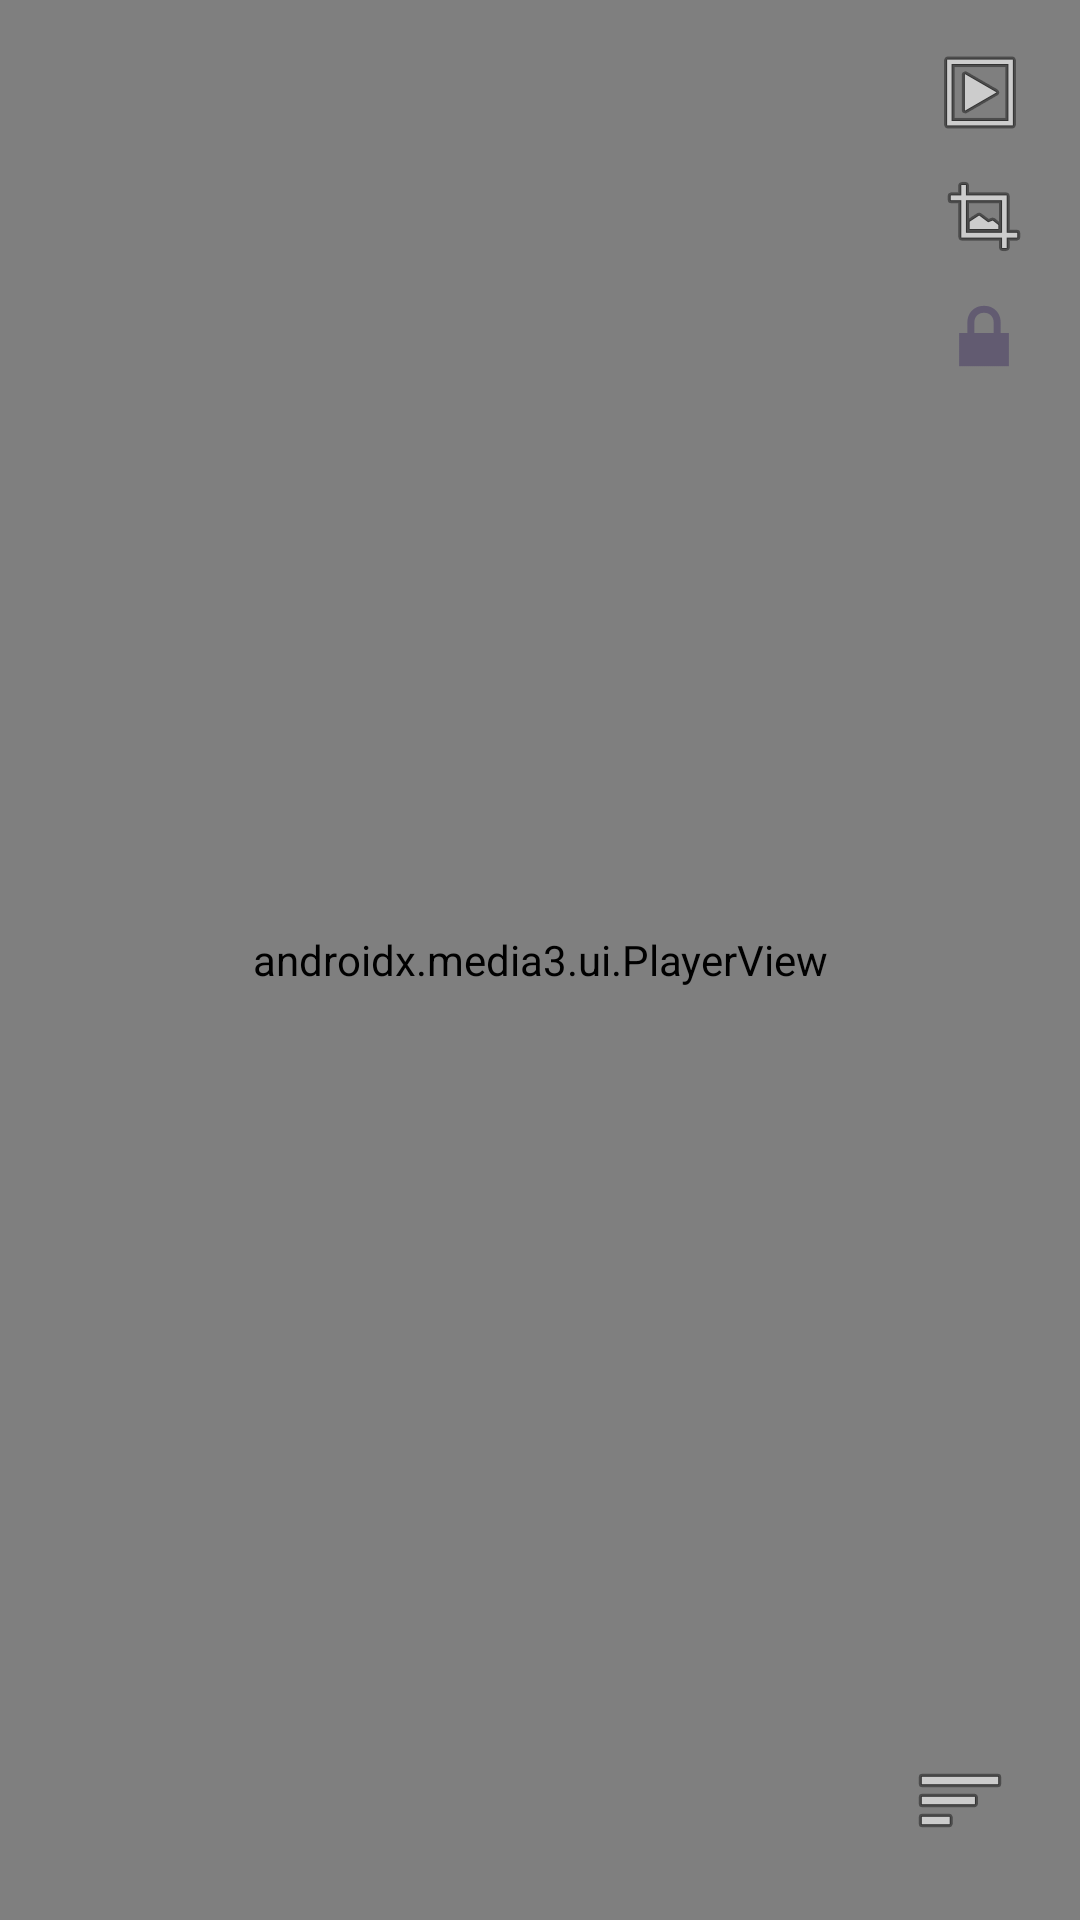

Produce the Android XML layout that renders to this screen, including the resource entries it uses.
<!-- AndroidManifest.xml: application theme Theme.VPlay -->
<!-- res/layout/fragment_video_player.xml -->
<?xml version="1.0" encoding="utf-8"?>
<FrameLayout xmlns:android="http://schemas.android.com/apk/res/android"
    xmlns:app="http://schemas.android.com/apk/res-auto"
    android:layout_width="match_parent"
    android:layout_height="match_parent">

    <androidx.media3.ui.PlayerView
        android:id="@+id/player_view"
        android:layout_width="match_parent"
        android:layout_height="match_parent"
        app:use_controller="true" />

    
    <FrameLayout
        android:id="@+id/gesture_overlay"
        android:layout_width="match_parent"
        android:layout_height="match_parent"
        android:clickable="true"
        android:focusable="true" />

    <TextView
        android:id="@+id/hud_text"
        android:layout_width="wrap_content"
        android:layout_height="wrap_content"
        android:layout_gravity="center"
        android:background="#66000000"
        android:padding="8dp"
        android:textColor="@android:color/white"
        android:textSize="16sp"
        android:visibility="gone" />

    
    <LinearLayout
        android:layout_width="wrap_content"
        android:layout_height="wrap_content"
        android:layout_gravity="end|top"
        android:orientation="vertical"
        android:padding="12dp">
        <ImageButton
            android:id="@+id/btn_pip"
            android:layout_width="40dp"
            android:layout_height="40dp"
            android:background="@android:color/transparent"
            android:contentDescription="Picture in Picture"
            android:src="@android:drawable/ic_menu_slideshow" />
        <ImageButton
            android:id="@+id/btn_aspect"
            android:layout_width="40dp"
            android:layout_height="40dp"
            android:background="@android:color/transparent"
            android:contentDescription="Aspect ratio"
            android:src="@android:drawable/ic_menu_crop" />
        <ImageButton
            android:id="@+id/btn_orient_lock"
            android:layout_width="40dp"
            android:layout_height="40dp"
            android:background="@android:color/transparent"
            android:contentDescription="Orientation lock"
            android:src="@android:drawable/ic_lock_lock" />
    </LinearLayout>

    <ImageButton
        android:id="@+id/btn_open_queue"
        android:layout_width="48dp"
        android:layout_height="48dp"
        android:layout_margin="16dp"
        android:background="@android:color/transparent"
        android:contentDescription="Queue"
        android:src="@android:drawable/ic_menu_sort_by_size"
        android:layout_gravity="end|bottom" />

</FrameLayout>
<!-- resources referenced by this layout -->
<resources>
  <style name="Theme.VPlay" parent="Base.Theme.VPlay" />
  <color name="md_theme_light_primary">#6750A4</color>
  <color name="md_theme_light_onPrimary">#FFFFFF</color>
  <color name="md_theme_light_primaryContainer">#EADDFF</color>
  <color name="md_theme_light_onPrimaryContainer">#21005D</color>
  <color name="md_theme_light_secondary">#625B71</color>
  <color name="md_theme_light_onSecondary">#FFFFFF</color>
  <color name="md_theme_light_secondaryContainer">#E8DEF8</color>
  <color name="md_theme_light_onSecondaryContainer">#1D192B</color>
  <color name="md_theme_light_tertiary">#7D5260</color>
  <color name="md_theme_light_onTertiary">#FFFFFF</color>
  <color name="md_theme_light_tertiaryContainer">#FFD8E4</color>
  <color name="md_theme_light_onTertiaryContainer">#31111D</color>
  <color name="md_theme_light_error">#BA1A1A</color>
  <color name="md_theme_light_onError">#FFFFFF</color>
  <color name="md_theme_light_errorContainer">#FFDAD6</color>
  <color name="md_theme_light_onErrorContainer">#410002</color>
  <color name="md_theme_light_background">#FFFBFE</color>
  <color name="md_theme_light_onBackground">#1C1B1F</color>
  <color name="md_theme_light_surface">#FFFBFE</color>
  <color name="md_theme_light_onSurface">#1C1B1F</color>
  <color name="md_theme_light_surfaceVariant">#E7E0EC</color>
  <color name="md_theme_light_onSurfaceVariant">#49454F</color>
  <color name="md_theme_light_surfaceContainer">#F3EDF7</color>
  <color name="md_theme_light_surfaceContainerLow">#F7F2FA</color>
  <color name="md_theme_light_surfaceContainerLowest">#FFFFFF</color>
  <color name="md_theme_light_surfaceContainerHigh">#ECE6F0</color>
  <color name="md_theme_light_surfaceContainerHighest">#E6E0E9</color>
  <color name="md_theme_light_outline">#79747E</color>
  <color name="md_theme_light_outlineVariant">#CAC4D0</color>
  <color name="md_theme_light_inverseSurface">#313033</color>
  <color name="md_theme_light_inverseOnSurface">#F4EFF4</color>
  <color name="md_theme_light_inversePrimary">#D0BCFF</color>
</resources>
